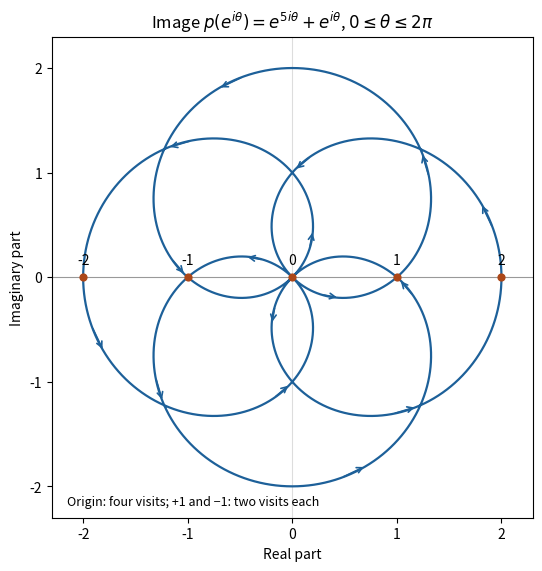

Recreate this plot in Python.
#!/usr/bin/env python3
"""Polynomial image of the unit circle; pinned root NumPy/Matplotlib.
Write an opaque basename PNG to CWD, preserving supplied MPLCONFIGDIR.
"""
import numpy as np
import matplotlib
matplotlib.use('Agg')
import matplotlib.pyplot as plt


def main():
    t=np.linspace(0,2*np.pi,3601)
    z=np.exp(1j*t);w=z**5+z
    fig,ax=plt.subplots(figsize=(6.3,5.6),layout='constrained',facecolor='white')
    ax.axhline(0,color='#999999',lw=.8);ax.axvline(0,color='#dddddd',lw=.8)
    ax.plot(w.real,w.imag,color='#1d6099',lw=1.6)
    for theta in np.linspace(.08,2*np.pi+.08,16,endpoint=False):
        z0=np.exp(1j*theta);z1=np.exp(1j*(theta+.045));v0=z0**5+z0;v1=z1**5+z1
        ax.annotate('',xy=(v1.real,v1.imag),xytext=(v0.real,v0.imag),arrowprops={'arrowstyle':'->','color':'#1d6099','lw':1.2})
    for value in [-2,-1,0,1,2]:
        ax.scatter([value],[0],s=24,color='#ac4718',zorder=5)
        ax.annotate(str(value),xy=(value,0),xytext=(0,9),textcoords='offset points',ha='center',fontsize=10)
    ax.text(-2.15,-2.18,'Origin: four visits; +1 and −1: two visits each',fontsize=9)
    ax.set(xlabel='Real part',ylabel='Imaginary part',title=r'Image $p(e^{i\theta})=e^{5i\theta}+e^{i\theta}$, $0\leq\theta\leq2\pi$',xlim=(-2.3,2.3),ylim=(-2.3,2.3))
    ax.set_aspect('equal');ax.set_facecolor('white')
    fig.savefig('paper-4-polynomial-image.png',dpi=120,facecolor='white',transparent=False)
    plt.close(fig)


if __name__=='__main__':main()
